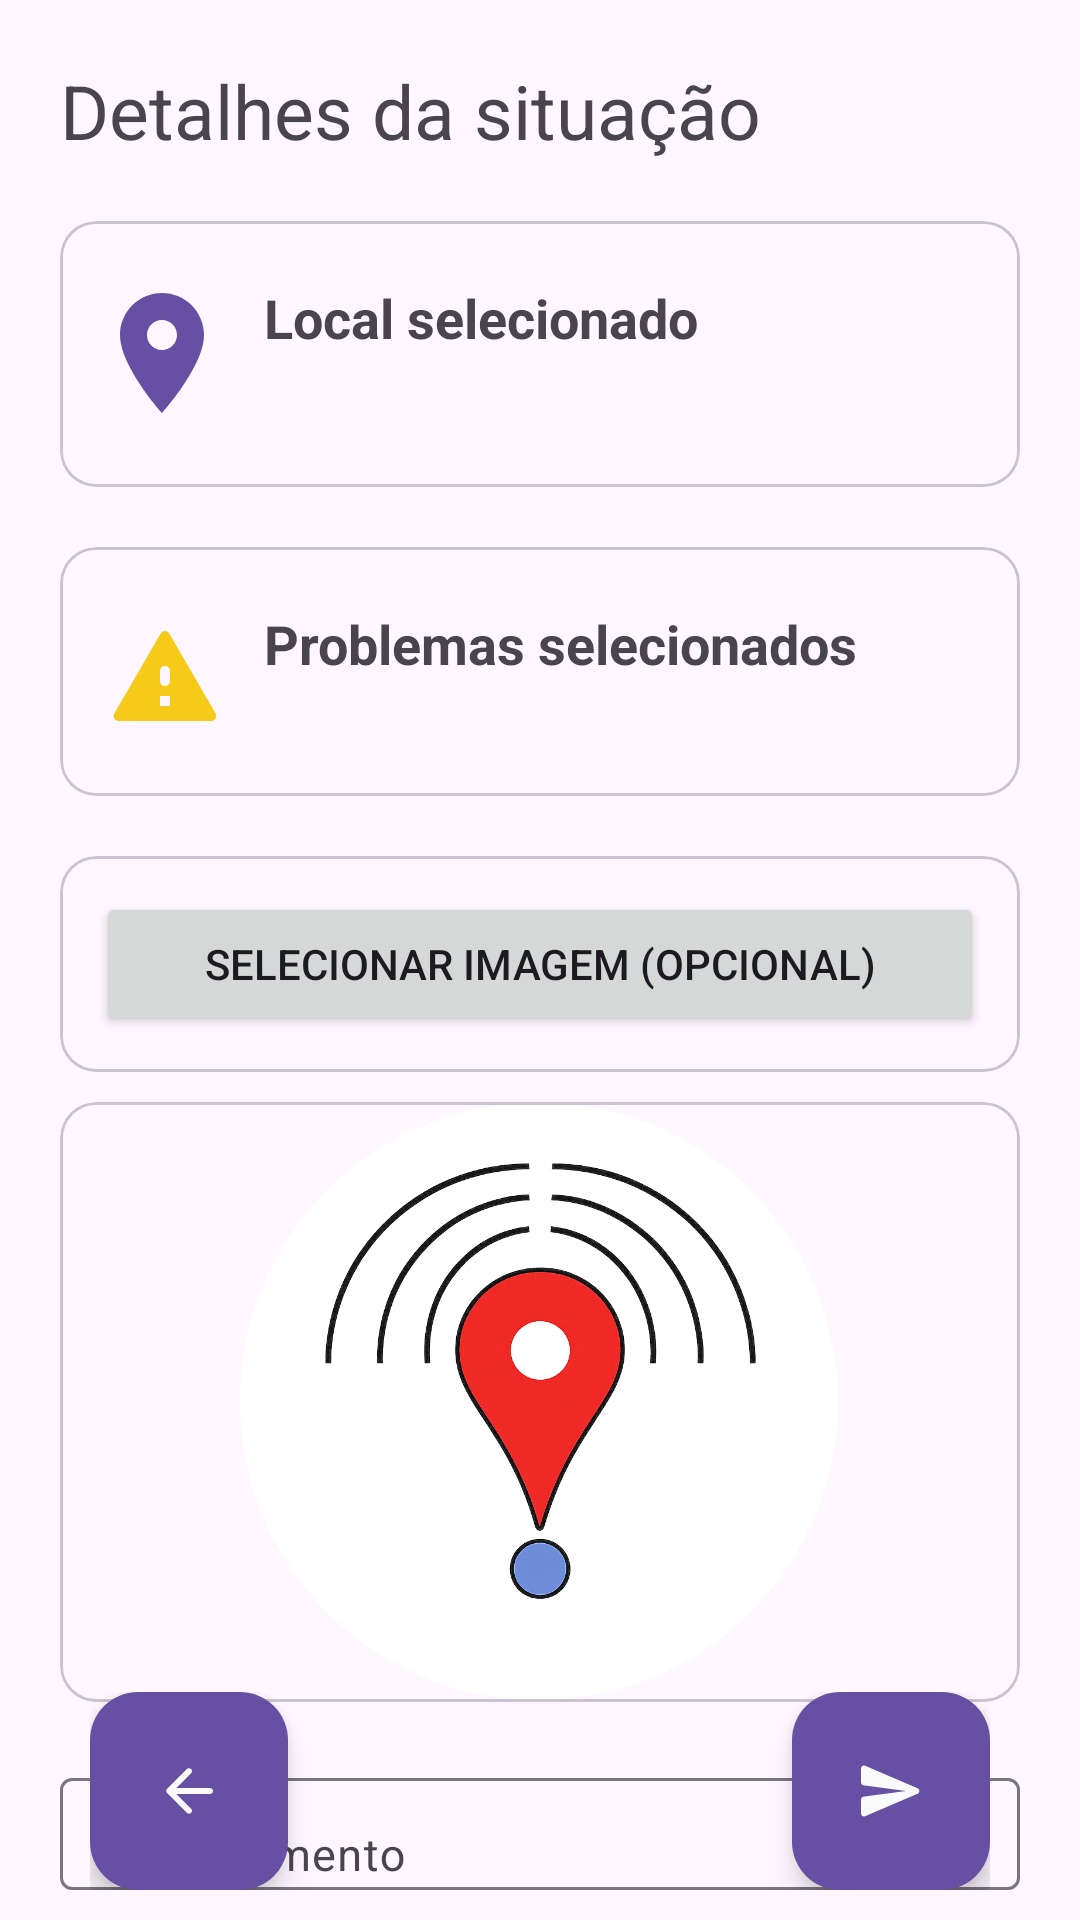

Produce the Android XML layout that renders to this screen, including the resource entries it uses.
<!-- AndroidManifest.xml: application theme Theme.Infralerta -->
<!-- res/layout/activity_tela_detalhes.xml -->
<?xml version="1.0" encoding="utf-8"?>
<RelativeLayout
    xmlns:android="http://schemas.android.com/apk/res/android"
    xmlns:app="http://schemas.android.com/apk/res-auto"
    android:id="@+id/main"
    android:layout_width="match_parent"
    android:layout_height="match_parent"
    android:orientation="vertical"
    android:padding="10dp">

    <LinearLayout
        android:id="@+id/content_area"
        android:layout_width="match_parent"
        android:layout_height="wrap_content"
        android:orientation="vertical"
        android:gravity="center_horizontal"
        android:layout_alignParentTop="true">

        <TextView
            android:layout_width="match_parent"
            android:layout_height="wrap_content"
            android:layout_marginHorizontal="10dp"
            android:layout_marginTop="10dp"
            android:layout_gravity="center"
            android:text="Detalhes da situação"
            android:textSize="25sp">
        </TextView>

        <com.google.android.material.card.MaterialCardView
            android:layout_width="match_parent"
            android:layout_height="wrap_content"
            android:layout_marginTop="20dp"
            android:layout_marginHorizontal="10dp"
            android:layout_marginBottom="10dp"
            android:layout_gravity="center">

            <LinearLayout
                android:layout_width="match_parent"
                android:layout_height="match_parent"
                android:orientation="horizontal"
                android:layout_marginHorizontal="10dp"
                android:layout_marginVertical="20dp">
                <ImageView
                    android:layout_width="wrap_content"
                    android:layout_height="wrap_content"
                    android:src="@drawable/baseline_location_on_48"
                    app:tint="@color/purpura" />
                <LinearLayout
                    android:layout_width="wrap_content"
                    android:layout_height="wrap_content"
                    android:orientation="vertical">
                    <TextView
                        android:layout_width="match_parent"
                        android:layout_height="wrap_content"
                        android:layout_marginStart="10dp"
                        android:textSize="18sp"
                        android:textStyle="bold"
                        android:text="Local selecionado" />
                    <TextView
                        android:layout_width="match_parent"
                        android:layout_height="wrap_content"
                        android:layout_marginStart="10dp"
                        android:textSize="18sp"
                        android:text=""
                        android:id="@+id/txtlocalselecionado" />
                </LinearLayout>
            </LinearLayout>
        </com.google.android.material.card.MaterialCardView>

        <com.google.android.material.card.MaterialCardView
            android:layout_width="match_parent"
            android:layout_height="wrap_content"
            android:layout_marginTop="10dp"
            android:layout_marginHorizontal="10dp"
            android:layout_marginBottom="10dp"
            android:layout_gravity="center">
            <LinearLayout
                android:layout_width="match_parent"
                android:layout_height="match_parent"
                android:orientation="horizontal"
                android:layout_marginHorizontal="15dp"
                android:layout_marginVertical="20dp">
                <ImageView
                    android:layout_marginTop="3dp"
                    android:layout_width="40dp"
                    android:layout_height="40dp"
                    android:src="@drawable/round_report_problem_24"
                    />
                <LinearLayout
                    android:layout_width="match_parent"
                    android:layout_height="wrap_content"
                    android:orientation="vertical"
                    android:layout_marginHorizontal="13dp"
                    android:id="@+id/layoutproblemas">
                    <TextView
                        android:layout_width="wrap_content"
                        android:layout_height="wrap_content"
                        android:text="Problemas selecionados"
                        android:textStyle="bold"
                        android:textSize="18sp" />
                </LinearLayout>
            </LinearLayout>
        </com.google.android.material.card.MaterialCardView>

        <com.google.android.material.card.MaterialCardView
            android:id="@+id/mcvBtSel"
            android:layout_width="match_parent"
            android:layout_height="wrap_content"
            android:layout_gravity="center"
            android:layout_marginHorizontal="10dp"
            android:layout_marginTop="10dp"
            android:layout_marginBottom="10dp">
            <Button
                android:id="@+id/btImagem"
                android:layout_width="match_parent"
                android:layout_height="wrap_content"
                android:layout_margin="12dp"
                android:text="Selecionar Imagem (opcional)" />

        </com.google.android.material.card.MaterialCardView>

        <com.google.android.material.card.MaterialCardView
            android:id="@+id/mcvImagem"
            android:layout_width="match_parent"
            android:layout_height="wrap_content"
            android:layout_marginHorizontal="10dp">

            <ImageView
                android:id="@+id/imgDenuncia"
                android:layout_width="wrap_content"
                android:layout_height="200dp"
                android:layout_gravity="center"
                android:contentDescription="@string/txtImgDenuncia"
                android:src="@drawable/logo"/>

        </com.google.android.material.card.MaterialCardView>

        <com.google.android.material.textfield.TextInputLayout
            android:layout_width="match_parent"
            android:layout_height="wrap_content"
            android:layout_marginHorizontal="10dp"
            android:layout_marginTop="20dp"
            android:hint="Detalhamento">
            <EditText
                android:id="@+id/inDetalhamento"
                android:layout_width="match_parent"
                android:layout_height="wrap_content"
                android:textSize="15sp"
                android:inputType="textMultiLine"
                android:lines="5"
                android:minLines="5"
                android:gravity="top|start"
                android:maxLines="5"
                android:scrollbars="vertical">
            </EditText>
        </com.google.android.material.textfield.TextInputLayout>
    </LinearLayout>

    <LinearLayout
        android:layout_width="match_parent"
        android:layout_height="wrap_content"
        android:paddingHorizontal="20dp"
        android:gravity="center_vertical"
        android:orientation="horizontal"
        android:layout_alignParentBottom="true">

        <com.google.android.material.floatingactionbutton.FloatingActionButton
            android:id="@+id/btvoltarsituacao"
            android:layout_width="wrap_content"
            android:layout_height="wrap_content"
            android:src="@drawable/round_arrow_back_24"
            app:fabCustomSize="66dp"
            app:tint="@color/branco"
            android:backgroundTint="@color/purpura"/>

        <View
            android:layout_width="0dp"
            android:layout_height="0dp"
            android:layout_weight="1" />

        <com.google.android.material.floatingactionbutton.FloatingActionButton
            android:id="@+id/btEnvio"
            android:layout_width="wrap_content"
            android:layout_height="wrap_content"
            android:src="@drawable/round_send_24"
            app:tint="@color/branco"
            app:fabCustomSize="66dp"
            android:backgroundTint="@color/purpura"/>
    </LinearLayout>

</RelativeLayout>
<!-- resources referenced by this layout -->
<resources>
  <color name="branco">#FAFAFA</color>
  <color name="purpura">#6750a4</color>
  <!-- drawable baseline_location_on_48 (drawable) -->
  <vector xmlns:android="http://schemas.android.com/apk/res/android" android:height="48dp" android:viewportHeight="24" android:viewportWidth="24" android:width="48dp">
        
      <path android:fillColor="@color/purpura" android:pathData="M12,2C8.13,2 5,5.13 5,9c0,5.25 7,13 7,13s7,-7.75 7,-13c0,-3.87 -3.13,-7 -7,-7zM12,11.5c-1.38,0 -2.5,-1.12 -2.5,-2.5s1.12,-2.5 2.5,-2.5 2.5,1.12 2.5,2.5 -1.12,2.5 -2.5,2.5z"/>
      
  </vector>
  <!-- drawable logo: png bitmap (drawable, 303086 bytes) -->
  <!-- drawable round_arrow_back_24 (drawable) -->
  <vector xmlns:android="http://schemas.android.com/apk/res/android" android:autoMirrored="true" android:height="24dp" android:tint="#FFFFFF" android:viewportHeight="24" android:viewportWidth="24" android:width="24dp">
        
      <path android:fillColor="@android:color/white" android:pathData="M19,11H7.83l4.88,-4.88c0.39,-0.39 0.39,-1.03 0,-1.42 -0.39,-0.39 -1.02,-0.39 -1.41,0l-6.59,6.59c-0.39,0.39 -0.39,1.02 0,1.41l6.59,6.59c0.39,0.39 1.02,0.39 1.41,0 0.39,-0.39 0.39,-1.02 0,-1.41L7.83,13H19c0.55,0 1,-0.45 1,-1s-0.45,-1 -1,-1z"/>
      
  </vector>
  <!-- drawable round_report_problem_24 (drawable) -->
  <vector xmlns:android="http://schemas.android.com/apk/res/android" android:height="24dp" android:tint="#F6CA19" android:viewportHeight="24" android:viewportWidth="24" android:width="24dp">
        
      <path android:fillColor="@android:color/white" android:pathData="M2.73,21h18.53c0.77,0 1.25,-0.83 0.87,-1.5l-9.27,-16c-0.39,-0.67 -1.35,-0.67 -1.73,0l-9.27,16c-0.38,0.67 0.1,1.5 0.87,1.5zM13,18h-2v-2h2v2zM12,14c-0.55,0 -1,-0.45 -1,-1v-2c0,-0.55 0.45,-1 1,-1s1,0.45 1,1v2c0,0.55 -0.45,1 -1,1z"/>
      
  </vector>
  <!-- drawable round_send_24 (drawable) -->
  <vector xmlns:android="http://schemas.android.com/apk/res/android" android:autoMirrored="true" android:height="24dp" android:tint="#FFFFFF" android:viewportHeight="24" android:viewportWidth="24" android:width="24dp">
        
      <path android:fillColor="@android:color/white" android:pathData="M3.4,20.4l17.45,-7.48c0.81,-0.35 0.81,-1.49 0,-1.84L3.4,3.6c-0.66,-0.29 -1.39,0.2 -1.39,0.91L2,9.12c0,0.5 0.37,0.93 0.87,0.99L17,12 2.87,13.88c-0.5,0.07 -0.87,0.5 -0.87,1l0.01,4.61c0,0.71 0.73,1.2 1.39,0.91z"/>
      
  </vector>
  <string name="txtImgDenuncia">Imagem da denúncia</string>
  <style name="Theme.Infralerta" parent="Base.Theme.Infralerta" />
  <style name="Base.Theme.Infralerta" parent="Theme.Material3.DayNight.NoActionBar">
          
          
      </style>
</resources>
